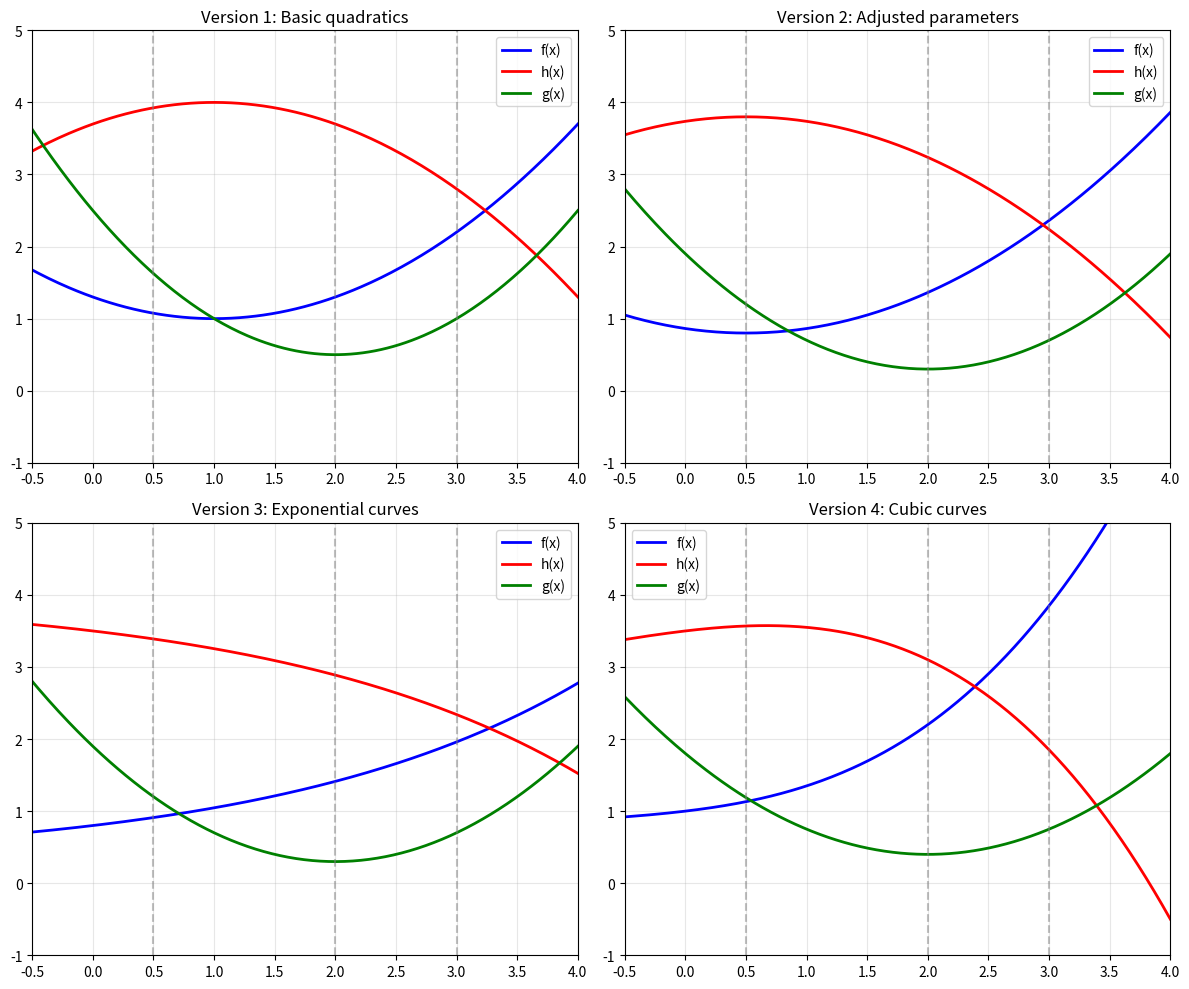

Recreate this plot in Python. (Note: this script raises an exception after producing the figure.)
import matplotlib.pyplot as plt
import numpy as np

# Define the domain
x = np.linspace(-1, 4, 300)

# Define x=a, x=b, x=c positions (estimated from image)
a = 0.5
b = 2.0
c = 3.0

# Analyze curve properties:
# f(x) (blue): starts low, curves up (concave up), increasing
# - Could be exponential-like or quadratic
# - Let's try: f(x) = 0.3*(x-1)^2 + 1 or similar

# h(x) (red): starts high, curves down (concave down), decreasing
# - Could be negative quadratic or inverse exponential
# - Let's try: h(x) = -0.3*(x-1)^2 + 4

# g(x) (green): parabola with minimum around x=b
# - Clear parabola shape
# - Let's try: g(x) = 0.5*(x-2)^2 + 0.5

# Test different parameter combinations
fig, axes = plt.subplots(2, 2, figsize=(12, 10))

# Version 1: Basic quadratics
ax = axes[0, 0]
f1 = 0.3*(x-1)**2 + 1
h1 = -0.3*(x-1)**2 + 4
g1 = 0.5*(x-2)**2 + 0.5

ax.plot(x, f1, 'b-', linewidth=2, label='f(x)')
ax.plot(x, h1, 'r-', linewidth=2, label='h(x)')
ax.plot(x, g1, 'g-', linewidth=2, label='g(x)')
ax.axvline(a, color='gray', linestyle='--', alpha=0.5)
ax.axvline(b, color='gray', linestyle='--', alpha=0.5)
ax.axvline(c, color='gray', linestyle='--', alpha=0.5)
ax.grid(True, alpha=0.3)
ax.legend()
ax.set_title('Version 1: Basic quadratics')
ax.set_xlim(-0.5, 4)
ax.set_ylim(-1, 5)

# Version 2: Adjusted curves
ax = axes[0, 1]
f2 = 0.25*(x-0.5)**2 + 0.8
h2 = -0.25*(x-0.5)**2 + 3.8
g2 = 0.4*(x-2)**2 + 0.3

ax.plot(x, f2, 'b-', linewidth=2, label='f(x)')
ax.plot(x, h2, 'r-', linewidth=2, label='h(x)')
ax.plot(x, g2, 'g-', linewidth=2, label='g(x)')
ax.axvline(a, color='gray', linestyle='--', alpha=0.5)
ax.axvline(b, color='gray', linestyle='--', alpha=0.5)
ax.axvline(c, color='gray', linestyle='--', alpha=0.5)
ax.grid(True, alpha=0.3)
ax.legend()
ax.set_title('Version 2: Adjusted parameters')
ax.set_xlim(-0.5, 4)
ax.set_ylim(-1, 5)

# Version 3: Using exponential for f, inverse exp for h
ax = axes[1, 0]
f3 = 0.5*np.exp(0.4*x) + 0.3
h3 = 4 - 0.5*np.exp(0.4*x)
g3 = 0.4*(x-2)**2 + 0.3

ax.plot(x, f3, 'b-', linewidth=2, label='f(x)')
ax.plot(x, h3, 'r-', linewidth=2, label='h(x)')
ax.plot(x, g3, 'g-', linewidth=2, label='g(x)')
ax.axvline(a, color='gray', linestyle='--', alpha=0.5)
ax.axvline(b, color='gray', linestyle='--', alpha=0.5)
ax.axvline(c, color='gray', linestyle='--', alpha=0.5)
ax.grid(True, alpha=0.3)
ax.legend()
ax.set_title('Version 3: Exponential curves')
ax.set_xlim(-0.5, 4)
ax.set_ylim(-1, 5)

# Version 4: Cubic for smoother transitions
ax = axes[1, 1]
f4 = 0.05*x**3 + 0.1*x**2 + 0.2*x + 1
h4 = -0.05*x**3 - 0.1*x**2 + 0.2*x + 3.5
g4 = 0.35*(x-2)**2 + 0.4

ax.plot(x, f4, 'b-', linewidth=2, label='f(x)')
ax.plot(x, h4, 'r-', linewidth=2, label='h(x)')
ax.plot(x, g4, 'g-', linewidth=2, label='g(x)')
ax.axvline(a, color='gray', linestyle='--', alpha=0.5)
ax.axvline(b, color='gray', linestyle='--', alpha=0.5)
ax.axvline(c, color='gray', linestyle='--', alpha=0.5)
ax.grid(True, alpha=0.3)
ax.legend()
ax.set_title('Version 4: Cubic curves')
ax.set_xlim(-0.5, 4)
ax.set_ylim(-1, 5)

plt.tight_layout()
plt.savefig('/Users/<user>/Desktop/MathThermoCourseLatex/TikzPlayground/TestCase3-sonnet/draft.png', dpi=150)
print("Draft saved!")

# Let's also create a final version that best matches
fig2, ax2 = plt.subplots(figsize=(10, 6))

# Based on the image, the curves seem to be smooth quadratics
# with the shaded area between them
f_final = 0.25*x**2 + 0.5*x + 0.5
h_final = -0.25*x**2 + 0.5*x + 3.5
g_final = 0.35*(x-2)**2 + 0.4

# Plot curves
ax2.plot(x, f_final, 'b-', linewidth=2.5, label='f(x)')
ax2.plot(x, h_final, 'r-', linewidth=2.5, label='h(x)')
ax2.plot(x, g_final, 'g-', linewidth=2.5, label='g(x)')

# Vertical lines
ax2.axvline(a, color='gray', linewidth=1.5, linestyle='-')
ax2.axvline(b, color='gray', linewidth=1.5, linestyle='-')
ax2.axvline(c, color='gray', linewidth=1.5, linestyle='-')

# Add labels for vertical lines
ax2.text(a, -0.8, 'x=a', ha='center', fontsize=12)
ax2.text(b, -0.8, 'x=b', ha='center', fontsize=12)
ax2.text(c, -0.8, 'x=c', ha='center', fontsize=12)

# Shading - need to determine which curves bound the region
# From image: shaded between f(x) from below and h(x) from above for x in [a,b]
# and between g(x) from below and h(x) from above for x in [b,c]
x_shade1 = np.linspace(a, b, 100)
f_shade1 = 0.25*x_shade1**2 + 0.5*x_shade1 + 0.5
h_shade1 = -0.25*x_shade1**2 + 0.5*x_shade1 + 3.5
ax2.fill_between(x_shade1, f_shade1, h_shade1, color='gray', alpha=0.3)

x_shade2 = np.linspace(b, c, 100)
g_shade2 = 0.35*(x_shade2-2)**2 + 0.4
h_shade2 = -0.25*x_shade2**2 + 0.5*x_shade2 + 3.5
ax2.fill_between(x_shade2, g_shade2, h_shade2, color='gray', alpha=0.3)

# Axes
ax2.axhline(0, color='black', linewidth=1.5)
ax2.axvline(0, color='black', linewidth=1.5)
ax2.arrow(3.8, 0, 0.15, 0, head_width=0.2, head_length=0.08, fc='black', ec='black')
ax2.arrow(0, 4.8, 0, 0.15, head_width=0.15, head_length=0.08, fc='black', ec='black')

ax2.set_xlim(-0.5, 4.2)
ax2.set_ylim(-1, 5.2)
ax2.set_xlabel('x', fontsize=14)
ax2.grid(True, alpha=0.2)
ax2.legend(fontsize=12)
ax2.set_title('Final version for TikZ', fontsize=14)

plt.tight_layout()
plt.savefig('/Users/<user>/Desktop/MathThermoCourseLatex/TikzPlayground/TestCase3-sonnet/draft_final.png', dpi=150)
print("Final draft saved!")
print("\nFinal parameters:")
print(f"f(x) = 0.25*x^2 + 0.5*x + 0.5")
print(f"h(x) = -0.25*x^2 + 0.5*x + 3.5")
print(f"g(x) = 0.35*(x-2)^2 + 0.4")
print(f"a = {a}, b = {b}, c = {c}")
